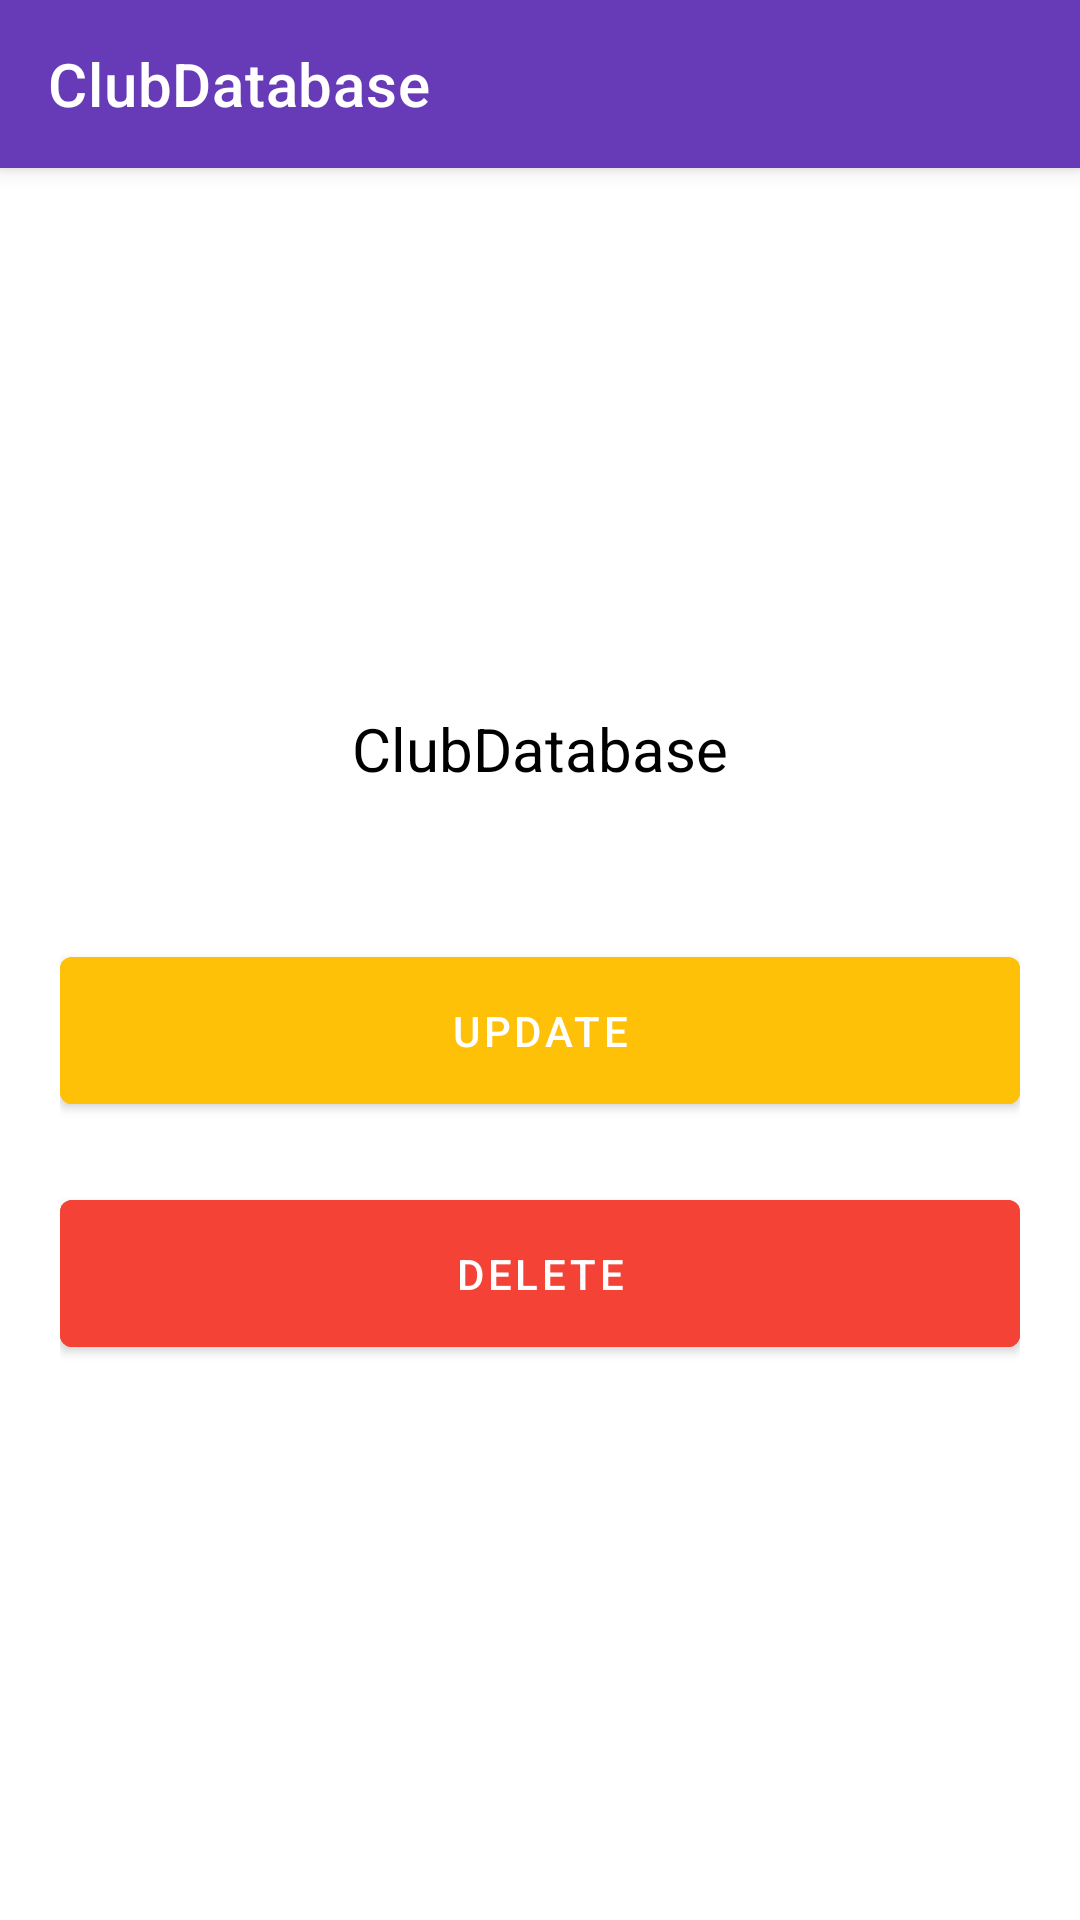

Produce the Android XML layout that renders to this screen, including the resource entries it uses.
<!-- AndroidManifest.xml: application theme Theme.ClubDatabase -->
<!-- res/layout/fragment_detail.xml -->
<?xml version="1.0" encoding="utf-8"?>
<androidx.coordinatorlayout.widget.CoordinatorLayout xmlns:android="http://schemas.android.com/apk/res/android"
    xmlns:app="http://schemas.android.com/apk/res-auto"
    xmlns:tools="http://schemas.android.com/tools"
    android:layout_width="match_parent"
    android:layout_height="match_parent"
    tools:context=".fragment.DetailFragment">

    <com.google.android.material.appbar.AppBarLayout
        android:layout_width="match_parent"
        android:layout_height="wrap_content">

        <androidx.appcompat.widget.Toolbar
            android:id="@+id/toolBar"
            android:layout_width="match_parent"
            android:layout_height="wrap_content"
            android:background="@color/app_color"
            android:clickable="true"
            android:focusable="true"
            app:navigationIcon="@drawable/ic_baseline_arrow_back_24"
            app:title="@string/app_name"
            app:titleTextColor="@color/white" />

    </com.google.android.material.appbar.AppBarLayout>

    <LinearLayout
        android:layout_width="match_parent"
        android:layout_height="wrap_content"
        android:orientation="vertical"
        android:padding="20dp"
        app:layout_behavior="@string/appbar_scrolling_view_behavior">

        <androidx.appcompat.widget.AppCompatImageView
            android:layout_width="120dp"
            android:layout_height="120dp"
            android:layout_gravity="center"
            android:id="@+id/imageView"
            android:layout_marginTop="20dp" />

        <androidx.appcompat.widget.AppCompatTextView
            android:id="@+id/textData"
            android:layout_width="wrap_content"
            android:layout_height="wrap_content"
            android:layout_gravity="center"
            android:layout_marginTop="20dp"
            android:text="@string/app_name"
            android:textColor="@color/black"
            android:textSize="20sp" />

        <com.google.android.material.button.MaterialButton
            android:id="@+id/btnUpdate"
            android:layout_width="match_parent"
            android:layout_height="wrap_content"
            android:layout_gravity="center"
            android:layout_marginTop="50dp"
            android:backgroundTint="#FFC107"
            android:padding="15dp"
            android:text="Update" />

        <com.google.android.material.button.MaterialButton
            android:id="@+id/btnDelete"
            android:layout_width="match_parent"
            android:layout_height="wrap_content"
            android:layout_gravity="center"
            android:layout_marginTop="20dp"
            android:backgroundTint="#F44336"
            android:padding="15dp"
            android:text="Delete" />


    </LinearLayout>

</androidx.coordinatorlayout.widget.CoordinatorLayout>
<!-- resources referenced by this layout -->
<resources>
  <color name="app_color">#673AB7</color>
  <color name="black">#FF000000</color>
  <color name="white">#FFFFFFFF</color>
  <string name="app_name">ClubDatabase</string>
  <style name="Theme.ClubDatabase" parent="Theme.MaterialComponents.DayNight.DarkActionBar">
          
          <item name="colorPrimary">@color/purple_500</item>
          <item name="colorPrimaryVariant">@color/purple_700</item>
          <item name="colorOnPrimary">@color/white</item>
          
          <item name="colorSecondary">@color/teal_200</item>
          <item name="colorSecondaryVariant">@color/teal_700</item>
          <item name="colorOnSecondary">@color/black</item>
          
          <item name="android:statusBarColor">?attr/colorPrimaryVariant</item>
          
      </style>
  <color name="purple_500">#FF6200EE</color>
  <color name="purple_700">#FF3700B3</color>
  <color name="teal_200">#FF03DAC5</color>
  <color name="teal_700">#FF018786</color>
</resources>
